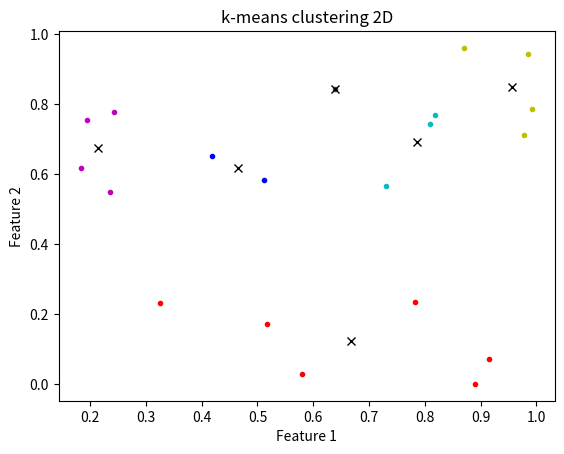

Generate this figure with matplotlib:
import numpy as np
import matplotlib.pyplot as plt

# Determine initial k cluster centers (cc) at random
def initialize_centers(data,N,k):
    cluster_centers_index = np.arange(N)
    cluster_centers_index = np.random.permutation(cluster_centers_index)
    cluster_centers_index= cluster_centers_index[0:k]
    cluster_centers = X[cluster_centers_index,:]
    return cluster_centers

#cc = initialize_centers(X,N,k)

# Assign each datapoint to nearest cluster
def assign_centers(data, centers):
    N = np.size(data,0)
    k = np.size(centers,0)
    dist_closest=np.zeros(N)
    assigned_cluster = np.zeros(N).astype(int)
    for i in range(N):
        dist_closest[i] = np.dot(X[i,:]-centers[0,:],X[i,:]-centers[0,:])
        assigned_cluster[i] = 0
        for j in range(1,k):
            dist = np.dot(X[i,:]-centers[j,:],X[i,:]-centers[j,:])
            if dist < dist_closest[i]:
                dist_closest[i] = dist
                assigned_cluster[i] =j
    return assigned_cluster

#assigned_cluster = assign_centers(X,cc)

# Calculate the centers as the new cluster mean
def evolve_centers(data,assigned_cluster,centers):
    N = np.size(data,0)
    k = np.size(centers,0)
    new_centers = np.copy(centers)
    for i in range(N):
        new_centers[assigned_cluster[i]] += data[i,:]
    points_in_clusters = np.bincount(assigned_cluster)
    new_centers = np.divide(new_centers,points_in_clusters.reshape((6,1))+1)
    return new_centers

# k-means algoritme
def kmeans(X,k):
    N = np.size(X,0)
    C = initialize_centers(X,N,k)
    while True:
        # Assign each point to nearest centroid (outputs index of assigned centroid)
        C_assigned = assign_centers(X,C).astype(int)

        # Calculate new centroids as cluster-mean (including centroid)
        C_new = evolve_centers(X,C_assigned,C)

        # Terminate when the centroids does not change
        if np.array_equal(C_new,C):
            break
        C = np.copy(C_new)
    return [C , C_assigned]


if __name__ == '__main__':
    N = 20 # Number of data points
    k = 6 # Number of clusters

    # Create random feature vector (X)
    X = np.random.rand(N,2)

    # Apply k-means
    [cc, cc_assigned] = kmeans(X,k)

    # plot data (assigned to clusters) + centroids
    color_array = ["r","b","y","g","c","m"]
    for i in range(N):
        plt.plot(X[i,0],X[i,1],".",color=color_array[cc_assigned[i]])
    plt.plot(cc[:,0],cc[:,1],"x",color="k")
    plt.xlabel("Feature 1")
    plt.ylabel("Feature 2")
    plt.title("k-means clustering 2D")
    plt.show()
